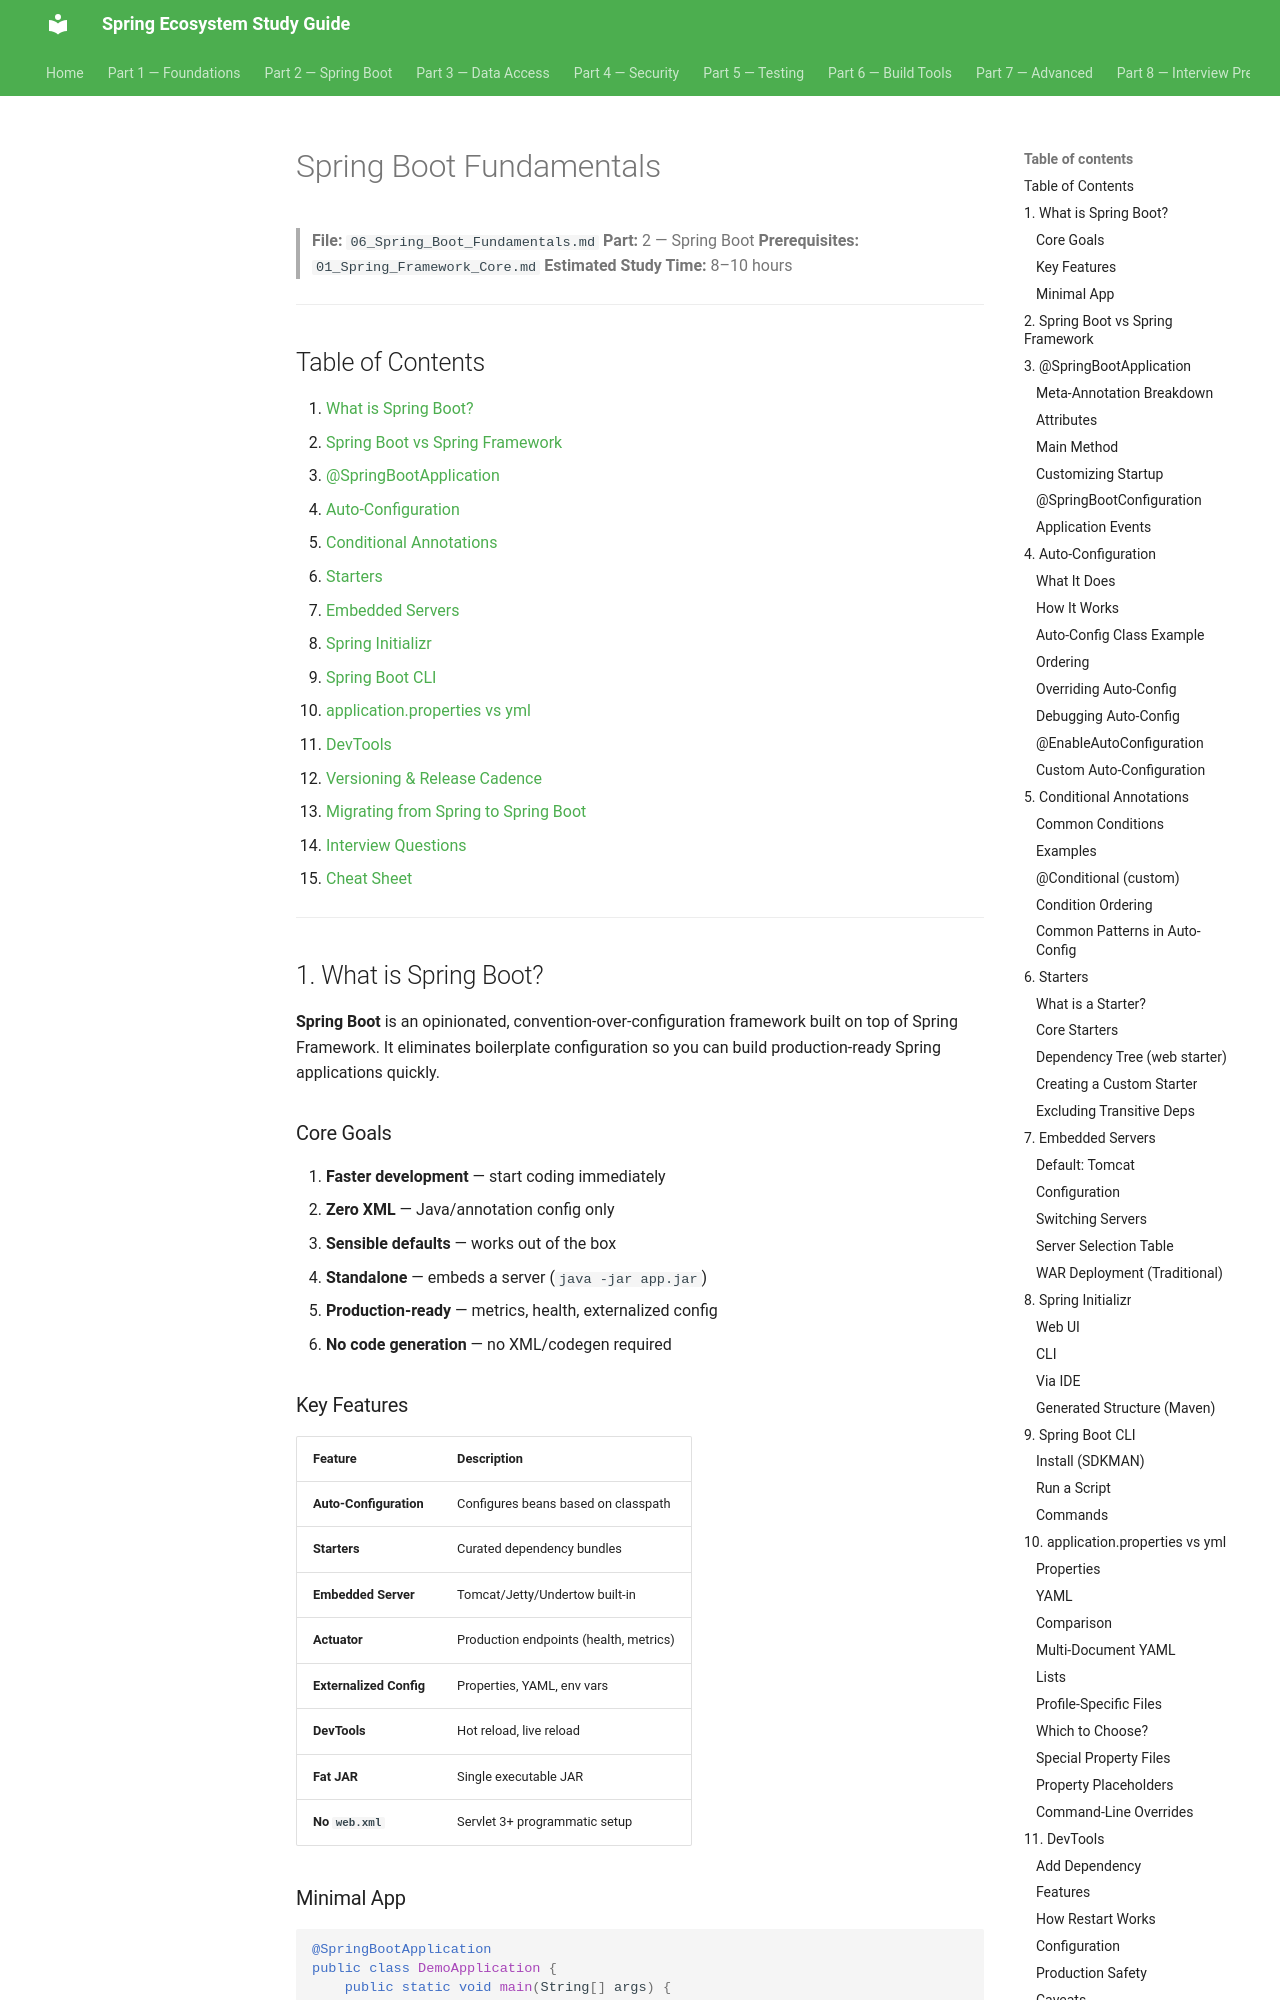

repository: Santhosh9943/spring-study-guide · page: part-2-spring-boot/06_Spring_Boot_Fundamentals/index.html · generator: mkdocs

# Spring Boot Fundamentals

> **File:** `06_Spring_Boot_Fundamentals.md`
> **Part:** 2 — Spring Boot
> **Prerequisites:** `01_Spring_Framework_Core.md`
> **Estimated Study Time:** 8–10 hours

---

## Table of Contents

1. [What is Spring Boot?](#1-what-is-spring-boot)
2. [Spring Boot vs Spring Framework](#2-spring-boot-vs-spring-framework)
3. [@SpringBootApplication](#3-springbootapplication)
4. [Auto-Configuration](#4-auto-configuration)
5. [Conditional Annotations](#5-conditional-annotations)
6. [Starters](#6-starters)
7. [Embedded Servers](#7-embedded-servers)
8. [Spring Initializr](#8-spring-initializr)
9. [Spring Boot CLI](#9-spring-boot-cli)
10. [application.properties vs yml](#10-applicationproperties-vs-yml)
11. [DevTools](#11-devtools)
12. [Versioning & Release Cadence](#12-versioning--release-cadence)
13. [Migrating from Spring to Spring Boot](#13-migrating-from-spring-to-spring-boot)
14. [Interview Questions](#14-interview-questions)
15. [Cheat Sheet](#15-cheat-sheet)

---

## 1. What is Spring Boot?

**Spring Boot** is an opinionated, convention-over-configuration framework built on top of Spring Framework. It eliminates boilerplate configuration so you can build production-ready Spring applications quickly.

### Core Goals

1. **Faster development** — start coding immediately
2. **Zero XML** — Java/annotation config only
3. **Sensible defaults** — works out of the box
4. **Standalone** — embeds a server (`java -jar app.jar`)
5. **Production-ready** — metrics, health, externalized config
6. **No code generation** — no XML/codegen required

### Key Features

| Feature | Description |
|---------|-------------|
| **Auto-Configuration** | Configures beans based on classpath |
| **Starters** | Curated dependency bundles |
| **Embedded Server** | Tomcat/Jetty/Undertow built-in |
| **Actuator** | Production endpoints (health, metrics) |
| **Externalized Config** | Properties, YAML, env vars |
| **DevTools** | Hot reload, live reload |
| **Fat JAR** | Single executable JAR |
| **No `web.xml`** | Servlet 3+ programmatic setup |
